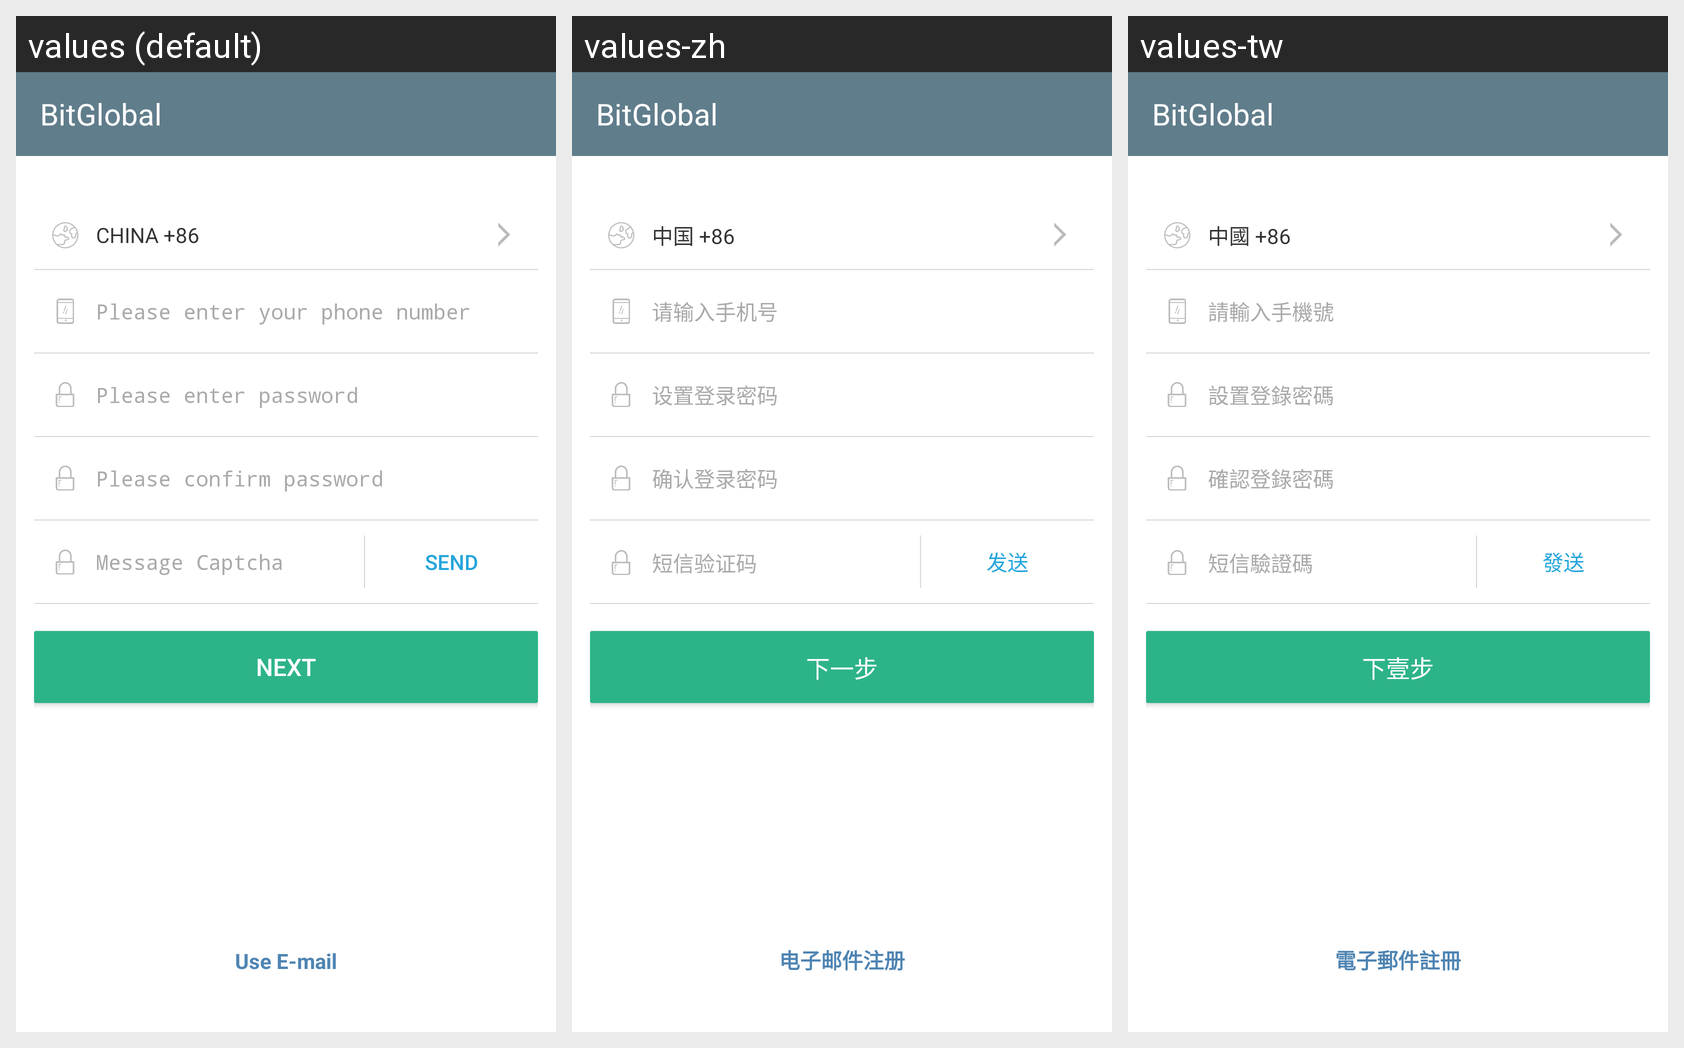

Strings drawn on this Android screen and how each of the app's shown locales translates them:
Android screen res/layout/activity_register.xml rendered under 3 locales, left to right: values (default), values-zh, values-tw. Device: Nexus 5 (rendered at 1080×1920; each locale shown at half size, 540×960, under a caption strip naming it); theme AppTheme.
Strings drawn on this screen, with the default value and each locale's value (text and hints the layout hard-codes, and strings that could not be matched under every locale, appear in the picture but are not listed):

safety_zgdl
  values: CHINA +86
  values-zh: 中国 +86
  values-tw: 中國 +86

user_sjhm_hint
  values: Please enter your phone number
  values-zh: 请输入手机号
  values-tw: 請輸入手機號

user_szdlmm
  values: Please enter password
  values-zh: 设置登录密码
  values-tw: 設置登錄密碼

user_qrdlmm
  values: Please confirm password
  values-zh: 确认登录密码
  values-tw: 確認登錄密碼

user_hqyzm
  values: SEND
  values-zh: 发送
  values-tw: 發送

user_dxyzm
  values: Message Captcha
  values-zh: 短信验证码
  values-tw: 短信驗證碼

user_next
  values: Next
  values-zh: 下一步
  values-tw: 下壹步

user_register_by_email
  values: Use E-mail
  values-zh: 电子邮件注册
  values-tw: 電子郵件註冊

app_name
  values: BitGlobal
  values-zh: BitGlobal
  values-tw: BitGlobal
